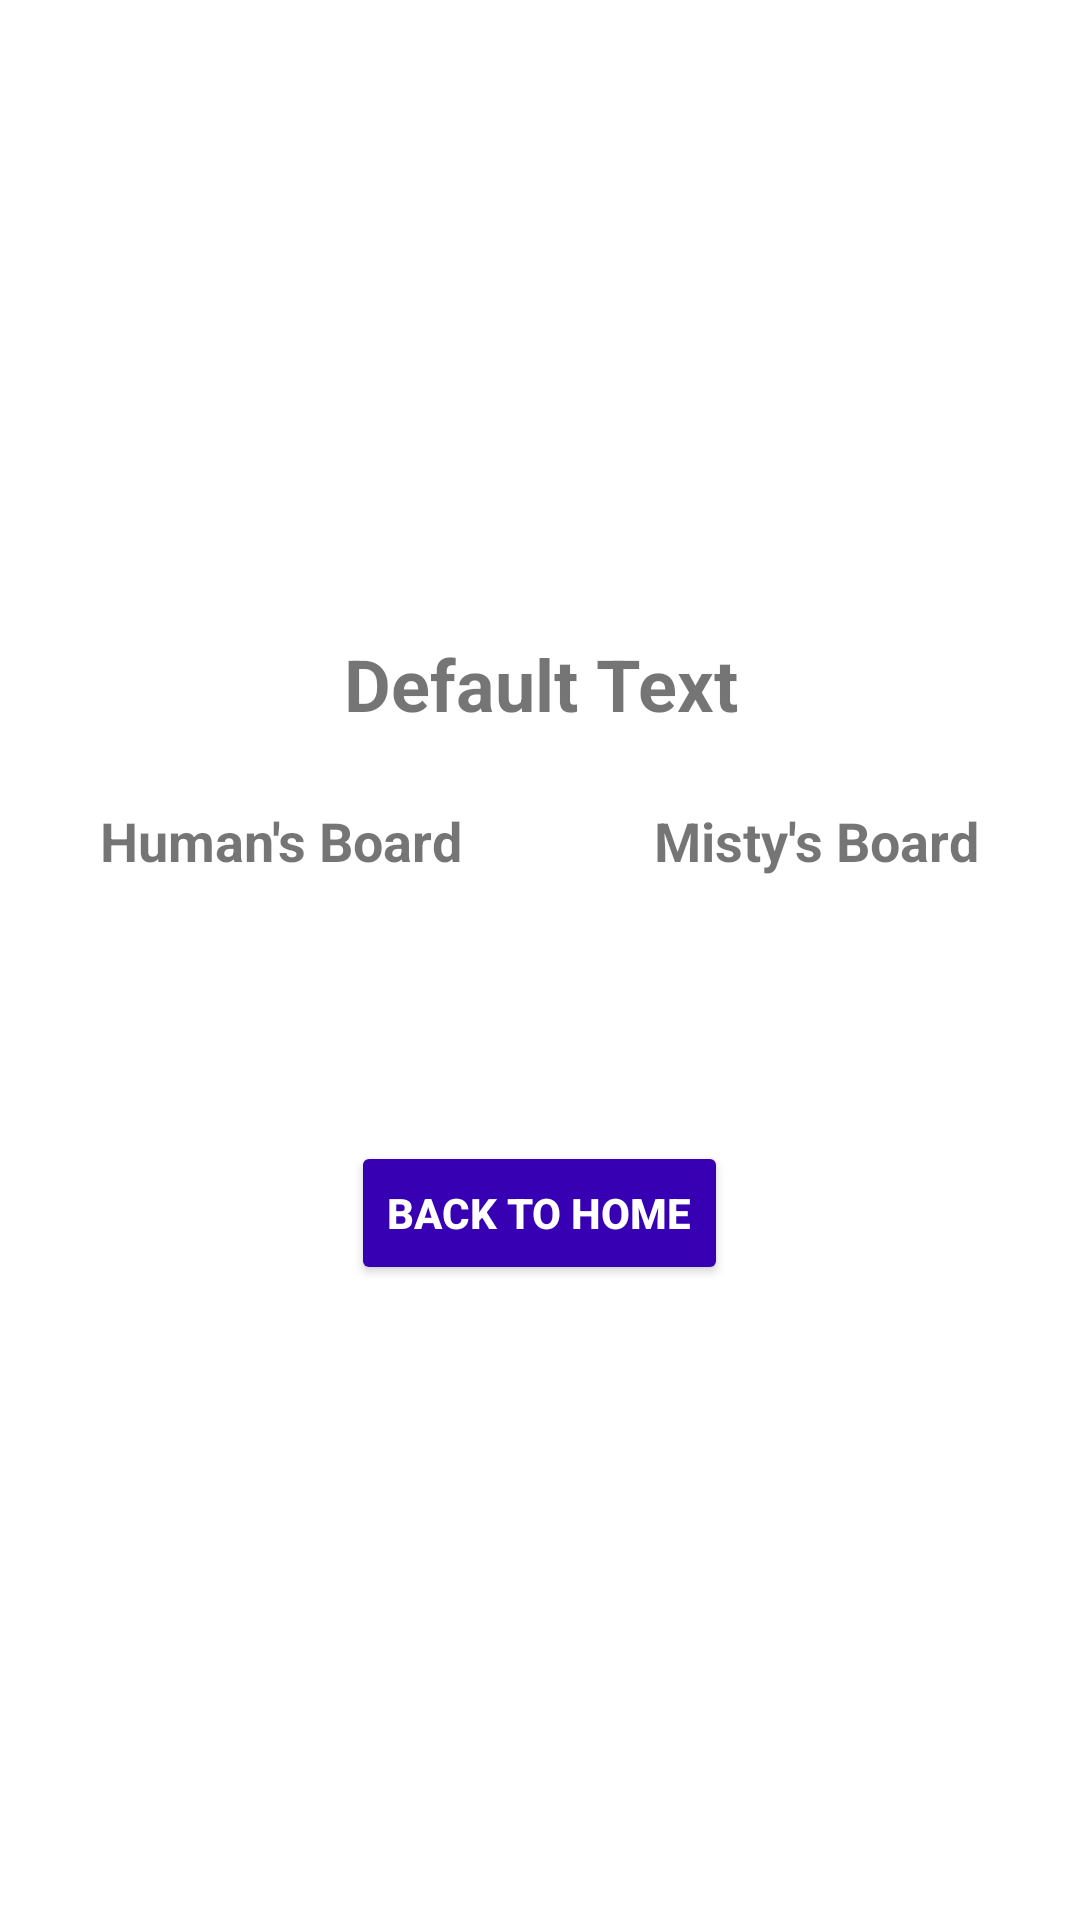

Here is an Android app screen rendered from its layout file. Give the layout XML and the strings, colors and styles it references.
<!-- AndroidManifest.xml: application theme Theme.Misty -->
<!-- res/layout/game_board.xml -->
<?xml version="1.0" encoding="utf-8"?>
<LinearLayout
    xmlns:android="http://schemas.android.com/apk/res/android"
    android:layout_width="match_parent"
    android:layout_height="match_parent"
    android:gravity="center"
    android:orientation="vertical"
    android:padding="24dp"
    android:background="@android:color/white">

    <TextView
        android:id="@+id/textViewMode"
        android:layout_width="wrap_content"
        android:layout_height="wrap_content"
        android:text="Default Text"
        android:textSize="24sp"
        android:textStyle="bold"
        android:layout_marginBottom="24dp"
        android:gravity="center"/>


    <LinearLayout
        android:layout_width="wrap_content"
        android:layout_height="wrap_content"
        android:orientation="horizontal"
        android:gravity="center"
        android:layout_marginBottom="24dp">

        
        <LinearLayout
            android:layout_width="wrap_content"
            android:layout_height="wrap_content"
            android:orientation="vertical"
            android:gravity="center"
            android:layout_marginEnd="32dp">

            <TextView
                android:layout_width="wrap_content"
                android:layout_height="wrap_content"
                android:text="Human's Board"
                android:textSize="18sp"
                android:textStyle="bold"
                android:layout_gravity="center_horizontal"
                android:layout_marginBottom="8dp"/>

            <GridLayout
                android:id="@+id/leftBoard"
                android:layout_width="wrap_content"
                android:layout_height="wrap_content"
                android:padding="16dp"/>
        </LinearLayout>

        
        <LinearLayout
            android:layout_width="wrap_content"
            android:layout_height="wrap_content"
            android:orientation="vertical"
            android:gravity="center"
            android:layout_marginStart="32dp">

            <TextView
                android:layout_width="wrap_content"
                android:layout_height="wrap_content"
                android:text="Misty's Board"
                android:textSize="18sp"
                android:textStyle="bold"
                android:layout_gravity="center_horizontal"
                android:layout_marginBottom="8dp"/>

            <GridLayout
                android:id="@+id/rightBoard"
                android:layout_width="wrap_content"
                android:layout_height="wrap_content"
                android:padding="16dp"/>
        </LinearLayout>

    </LinearLayout>

    <Button
        android:id="@+id/backHomeButton"
        android:layout_width="wrap_content"
        android:layout_height="wrap_content"
        android:layout_marginTop="24dp"
        android:padding="12dp"
        android:text="Back to Home"
        android:backgroundTint="@color/purple_700"
        android:textColor="@android:color/white"
        android:textStyle="bold"/>

</LinearLayout>
<!-- resources referenced by this layout -->
<resources>
  <color name="purple_700">#FF3700B3</color>
  <style name="Theme.Misty" parent="Theme.MaterialComponents.DayNight.DarkActionBar">
          
          <item name="colorPrimary">@color/purple_500</item>
          <item name="colorPrimaryVariant">@color/purple_700</item>
          <item name="colorOnPrimary">@color/white</item>
          
          <item name="colorSecondary">@color/teal_200</item>
          <item name="colorSecondaryVariant">@color/teal_700</item>
          <item name="colorOnSecondary">@color/black</item>
          
          <item name="android:statusBarColor">?attr/colorPrimaryVariant</item>
          
      </style>
  <color name="purple_500">#FF6200EE</color>
  <color name="white">#FFFFFFFF</color>
  <color name="teal_200">#FF03DAC5</color>
  <color name="teal_700">#FF018786</color>
  <color name="black">#FF000000</color>
</resources>
